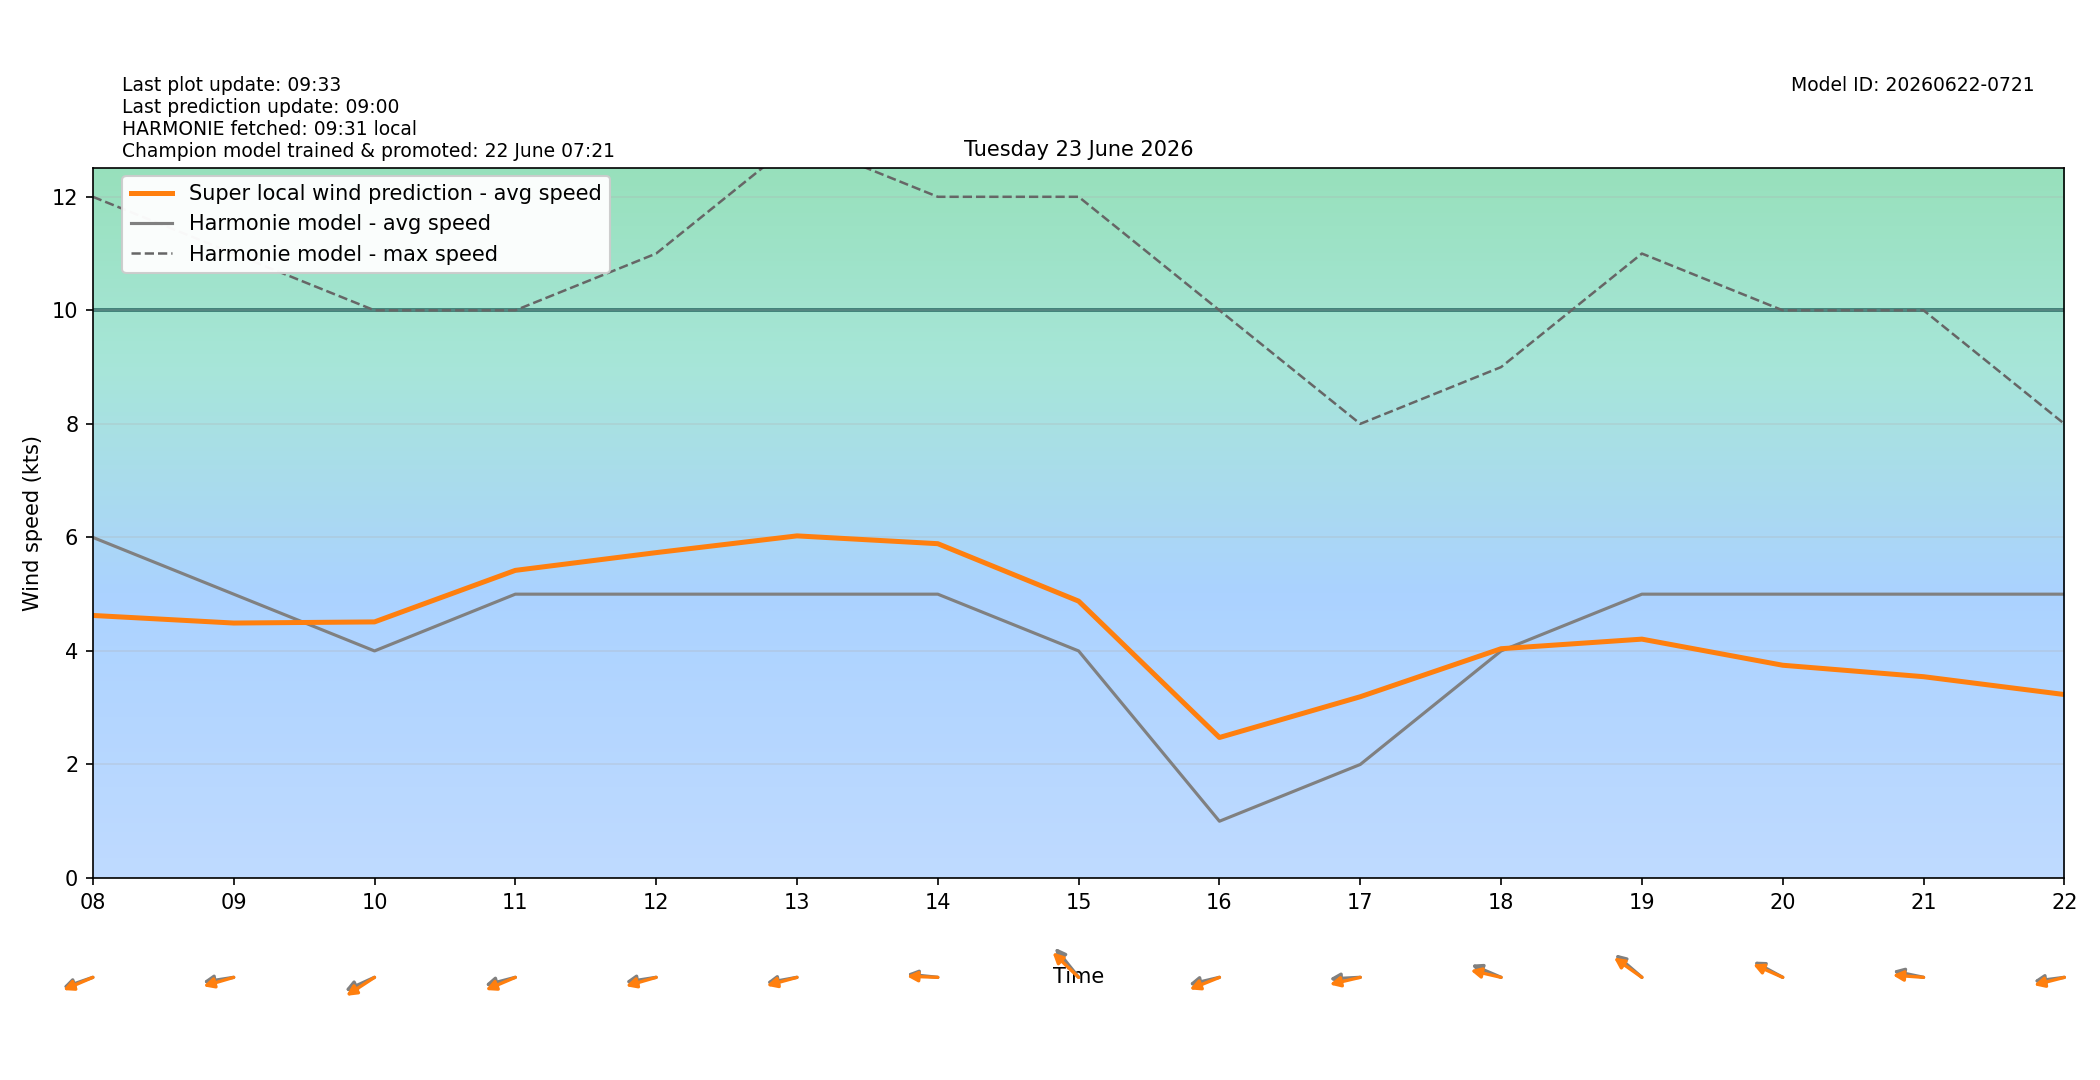

The file beside this chart, header and first rows:
target_time_utc, target_time_local, hour_utc, hour_local, forecast_wind_speed, forecast_wind_min, forecast_wind_max, lstm_pred_wind_speed, delta_speed_lstm_minus_forecast, forecast_wind_dir_deg, lstm_pred_wind_dir_deg, delta_dir_lstm_minus_forecast
2026-06-22T22:00:00Z, 2026-06-23T00:00:00+0200, 22, 00, 10.0, 10.0, 18.0, 6.376, -3.624, 65.0, 70.91, 5.906
2026-06-22T23:00:00Z, 2026-06-23T01:00:00+0200, 23, 01, 9.0, 9.0, 18.0, 6.036, -2.964, 61.0, 63.41, 2.41
2026-06-23T00:00:00Z, 2026-06-23T02:00:00+0200, 00, 02, 8.0, 8.0, 16.0, 5.33, -2.67, 61.0, 63.34, 2.337
2026-06-23T01:00:00Z, 2026-06-23T03:00:00+0200, 01, 03, 8.0, 8.0, 15.0, 4.649, -3.351, 82.0, 84.53, 2.53
2026-06-23T02:00:00Z, 2026-06-23T04:00:00+0200, 02, 04, 7.0, 7.0, 15.0, 4.458, -2.542, 70.0, 71.85, 1.849
2026-06-23T03:00:00Z, 2026-06-23T05:00:00+0200, 03, 05, 7.0, 7.0, 13.0, 4.221, -2.779, 72.0, 70.05, -1.948
2026-06-23T04:00:00Z, 2026-06-23T06:00:00+0200, 04, 06, 6.0, 6.0, 11.0, 3.91, -2.09, 67.0, 64.18, -2.822
2026-06-23T05:00:00Z, 2026-06-23T07:00:00+0200, 05, 07, 7.0, 7.0, 12.0, 4.683, -2.317, 68.0, 66.29, -1.712
2026-06-23T06:00:00Z, 2026-06-23T08:00:00+0200, 06, 08, 6.0, 6.0, 12.0, 4.625, -1.375, 77.0, 73.99, -3.01
2026-06-23T07:00:00Z, 2026-06-23T09:00:00+0200, 07, 09, 5.0, 5.0, 11.0, 4.491, -0.5087, 84.0, 78.84, -5.157
2026-06-23T08:00:00Z, 2026-06-23T10:00:00+0200, 08, 10, 4.0, 4.0, 10.0, 4.511, 0.5113, 73.0, 66.34, -6.663
2026-06-23T09:00:00Z, 2026-06-23T11:00:00+0200, 09, 11, 5.0, 5.0, 10.0, 5.419, 0.4191, 80.0, 74.04, -5.959
2026-06-23T10:00:00Z, 2026-06-23T12:00:00+0200, 10, 12, 5.0, 5.0, 11.0, 5.732, 0.7317, 84.0, 78.97, -5.027
2026-06-23T11:00:00Z, 2026-06-23T13:00:00+0200, 11, 13, 5.0, 5.0, 13.0, 6.027, 1.027, 83.0, 79.54, -3.457
2026-06-23T12:00:00Z, 2026-06-23T14:00:00+0200, 12, 14, 5.0, 5.0, 12.0, 5.889, 0.8892, 94.0, 91.44, -2.561
2026-06-23T13:00:00Z, 2026-06-23T15:00:00+0200, 13, 15, 4.0, 4.0, 12.0, 4.877, 0.8775, 130.0, 122.7, -7.251
2026-06-23T14:00:00Z, 2026-06-23T16:00:00+0200, 14, 16, 1.0, 1.0, 10.0, 2.475, 1.475, 81.0, 74.84, -6.159
2026-06-23T15:00:00Z, 2026-06-23T17:00:00+0200, 15, 17, 2.0, 2.0, 8.0, 3.193, 1.193, 88.0, 81.06, -6.941
2026-06-23T16:00:00Z, 2026-06-23T18:00:00+0200, 16, 18, 4.0, 4.0, 9.0, 4.039, 0.03914, 106.0, 98.86, -7.144
2026-06-23T17:00:00Z, 2026-06-23T19:00:00+0200, 17, 19, 5.0, 5.0, 11.0, 4.208, -0.7922, 120.0, 115.4, -4.584
2026-06-23T18:00:00Z, 2026-06-23T20:00:00+0200, 18, 20, 5.0, 5.0, 10.0, 3.748, -1.252, 110.0, 106.5, -3.455
2026-06-23T19:00:00Z, 2026-06-23T21:00:00+0200, 19, 21, 5.0, 5.0, 10.0, 3.546, -1.454, 98.0, 92.75, -5.251
2026-06-23T20:00:00Z, 2026-06-23T22:00:00+0200, 20, 22, 5.0, 5.0, 8.0, 3.232, -1.768, 85.0, 80.2, -4.798
2026-06-23T21:00:00Z, 2026-06-23T23:00:00+0200, 21, 23, 5.0, 5.0, 8.0, 2.998, -2.002, 85.0, 81.47, -3.531
